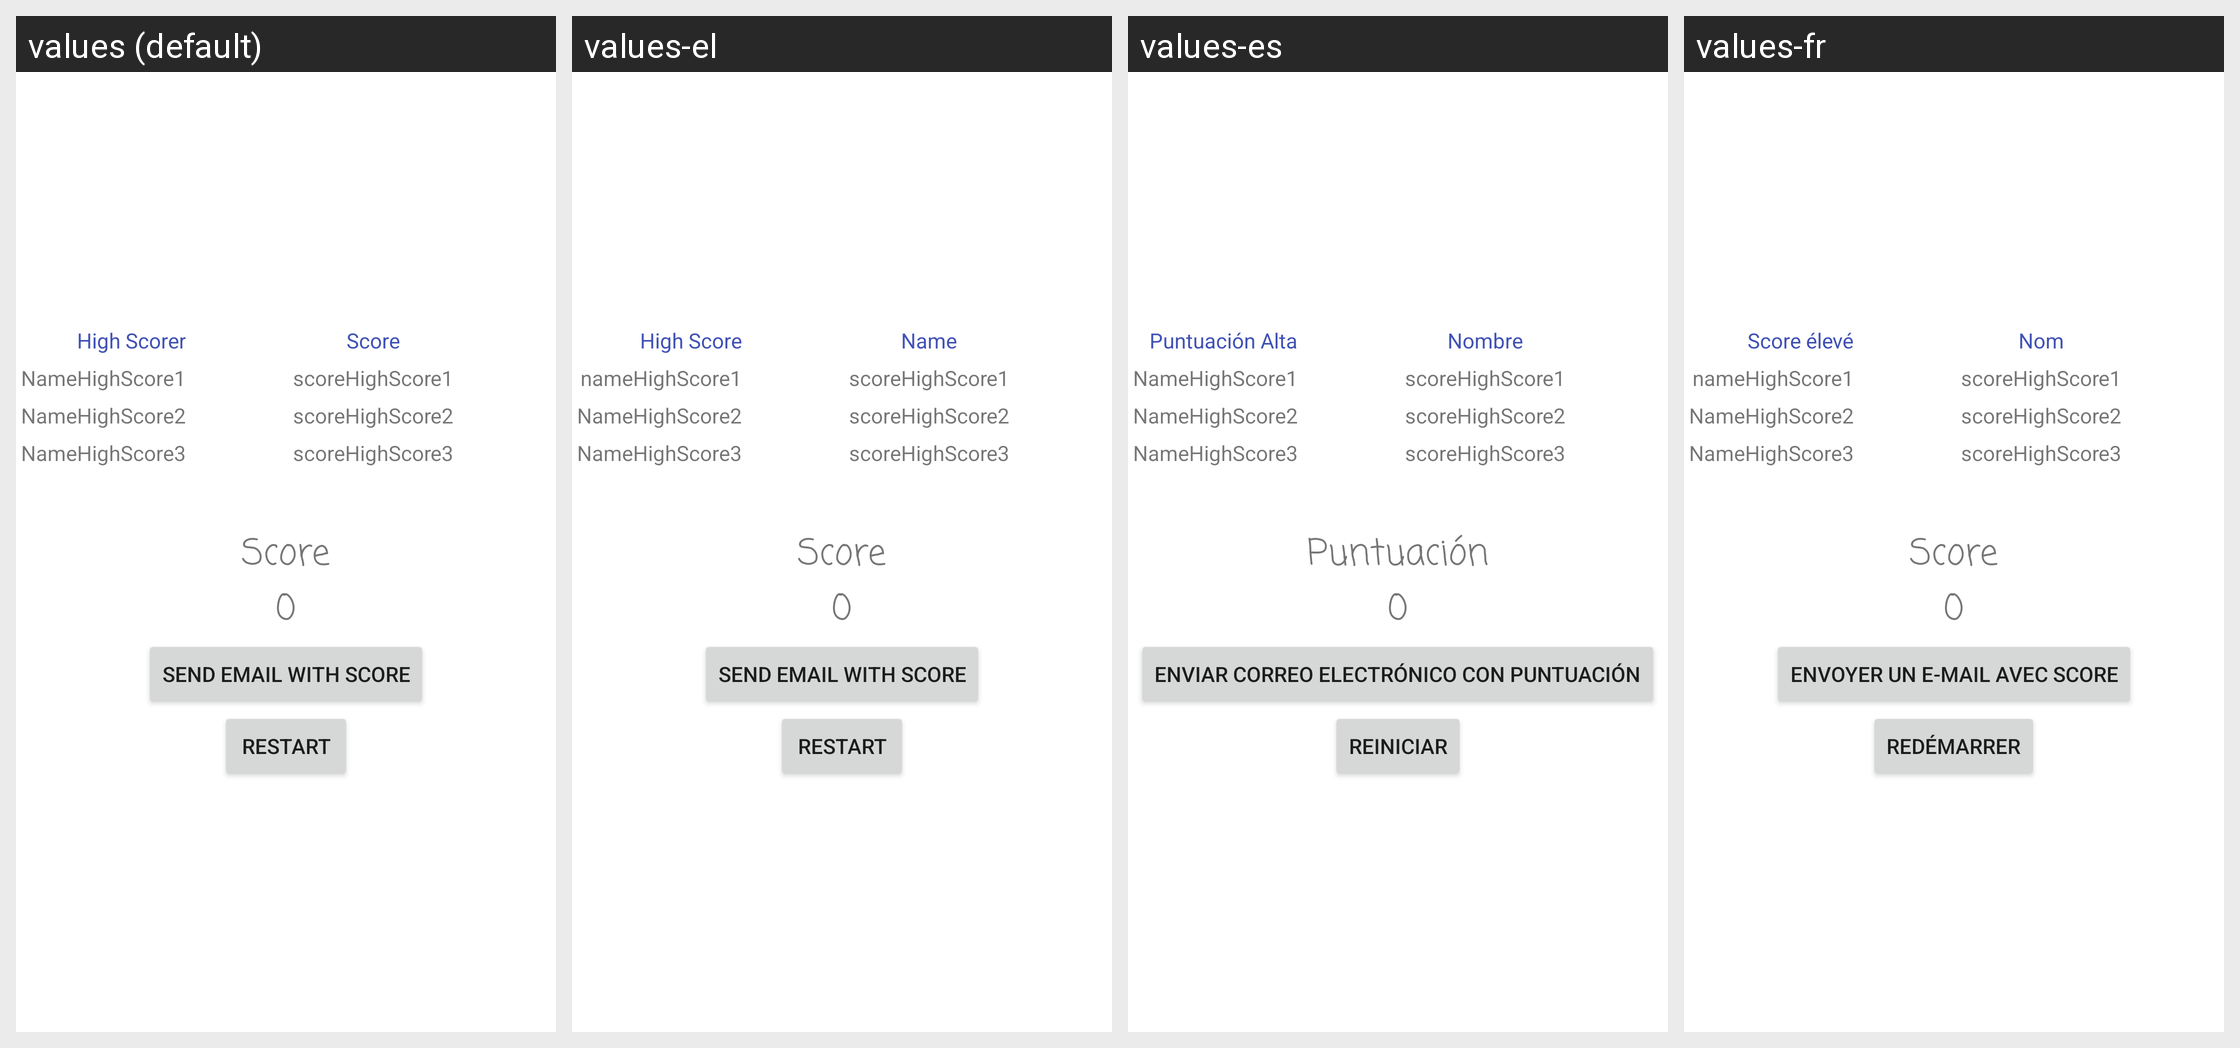

The Android screen below is rendered under several locales of the same app. Produce the string resources it draws, with the default and per-locale values.
Android screen res/layout/activity_score.xml rendered under 4 locales, left to right: values (default), values-el, values-es, values-fr. Device: Nexus 5 (rendered at 1080×1920; each locale shown at half size, 540×960, under a caption strip naming it); theme Theme.QuizAppSummer21.
Strings drawn on this screen, with the default value and each locale's value (text and hints the layout hard-codes appear in the picture but are not listed):

leftColTXT
  values: High Scorer
  values-el: High Score
  values-es: Puntuación Alta
  values-fr: Score élevé

rightColTXT
  values: Score
  values-el: Name
  values-es: Nombre
  values-fr: Nom

namehighscore1
  values: NameHighScore1
  values-el: nameHighScore1
  values-es: NameHighScore1
  values-fr: nameHighScore1

scorehighscore1
  values: scoreHighScore1
  values-el: scoreHighScore1  [not translated; the default value is used]
  values-es: scoreHighScore1  [not translated; the default value is used]
  values-fr: scoreHighScore1  [not translated; the default value is used]

namehighscore2
  values: NameHighScore2
  values-el: NameHighScore2
  values-es: NameHighScore2
  values-fr: NameHighScore2

scorehighscore2
  values: scoreHighScore2
  values-el: scoreHighScore2
  values-es: scoreHighScore2
  values-fr: scoreHighScore2

namehighscore3
  values: NameHighScore3
  values-el: NameHighScore3
  values-es: NameHighScore3
  values-fr: NameHighScore3

scorehighscore3
  values: scoreHighScore3
  values-el: scoreHighScore3
  values-es: scoreHighScore3
  values-fr: scoreHighScore3

score
  values: Score
  values-el: Score
  values-es: Puntuación
  values-fr: Score

emailBtnText
  values: send Email with Score
  values-el: send Email with Score
  values-es: Enviar correo electrónico con puntuación
  values-fr: Envoyer un e-mail avec score

restartBtnTxt
  values: Restart
  values-el: Restart
  values-es: Reiniciar
  values-fr: Redémarrer
